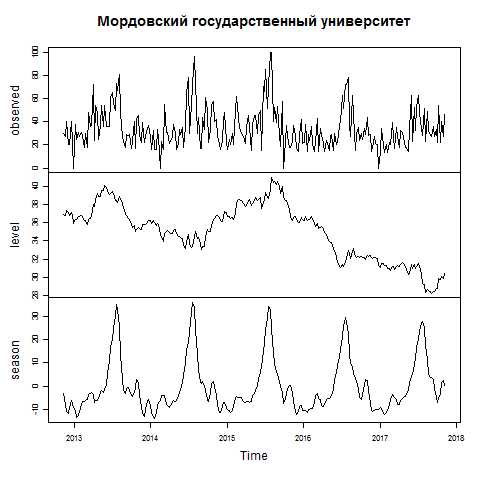

Values plotted in this chart, from the file beside it:
2012-11-11, 30
2012-11-18, 27
2012-11-25, 40
2012-12-02, 20
2012-12-09, 20
2012-12-16, 40
2012-12-23, 22
2012-12-30, 0
2013-01-06, 38
2013-01-13, 25
2013-01-20, 31
2013-01-27, 27
2013-02-03, 31
2013-02-10, 28
2013-02-17, 18
2013-02-24, 30
2013-03-03, 18
2013-03-10, 48
2013-03-17, 36
2013-03-24, 37
2013-03-31, 72
2013-04-07, 24
2013-04-14, 54
2013-04-21, 48
2013-04-28, 25
2013-05-05, 37
2013-05-12, 54
2013-05-19, 36
2013-05-26, 54
2013-06-02, 36
2013-06-09, 36
2013-06-16, 36
2013-06-23, 61
2013-06-30, 65
2013-07-07, 56
2013-07-14, 50
2013-07-21, 73
2013-07-28, 67
2013-08-04, 81
2013-08-11, 47
2013-08-18, 27
2013-08-25, 23
2013-09-01, 18
2013-09-08, 29
2013-09-15, 28
2013-09-22, 29
2013-09-29, 17
2013-10-06, 23
2013-10-13, 40
2013-10-20, 17
2013-10-27, 42
2013-11-03, 45
2013-11-10, 28
2013-11-17, 22
2013-11-24, 39
2013-12-01, 22
2013-12-08, 28
2013-12-15, 34
2013-12-22, 37
2013-12-29, 27
2014-01-05, 16
... 200 more rows
